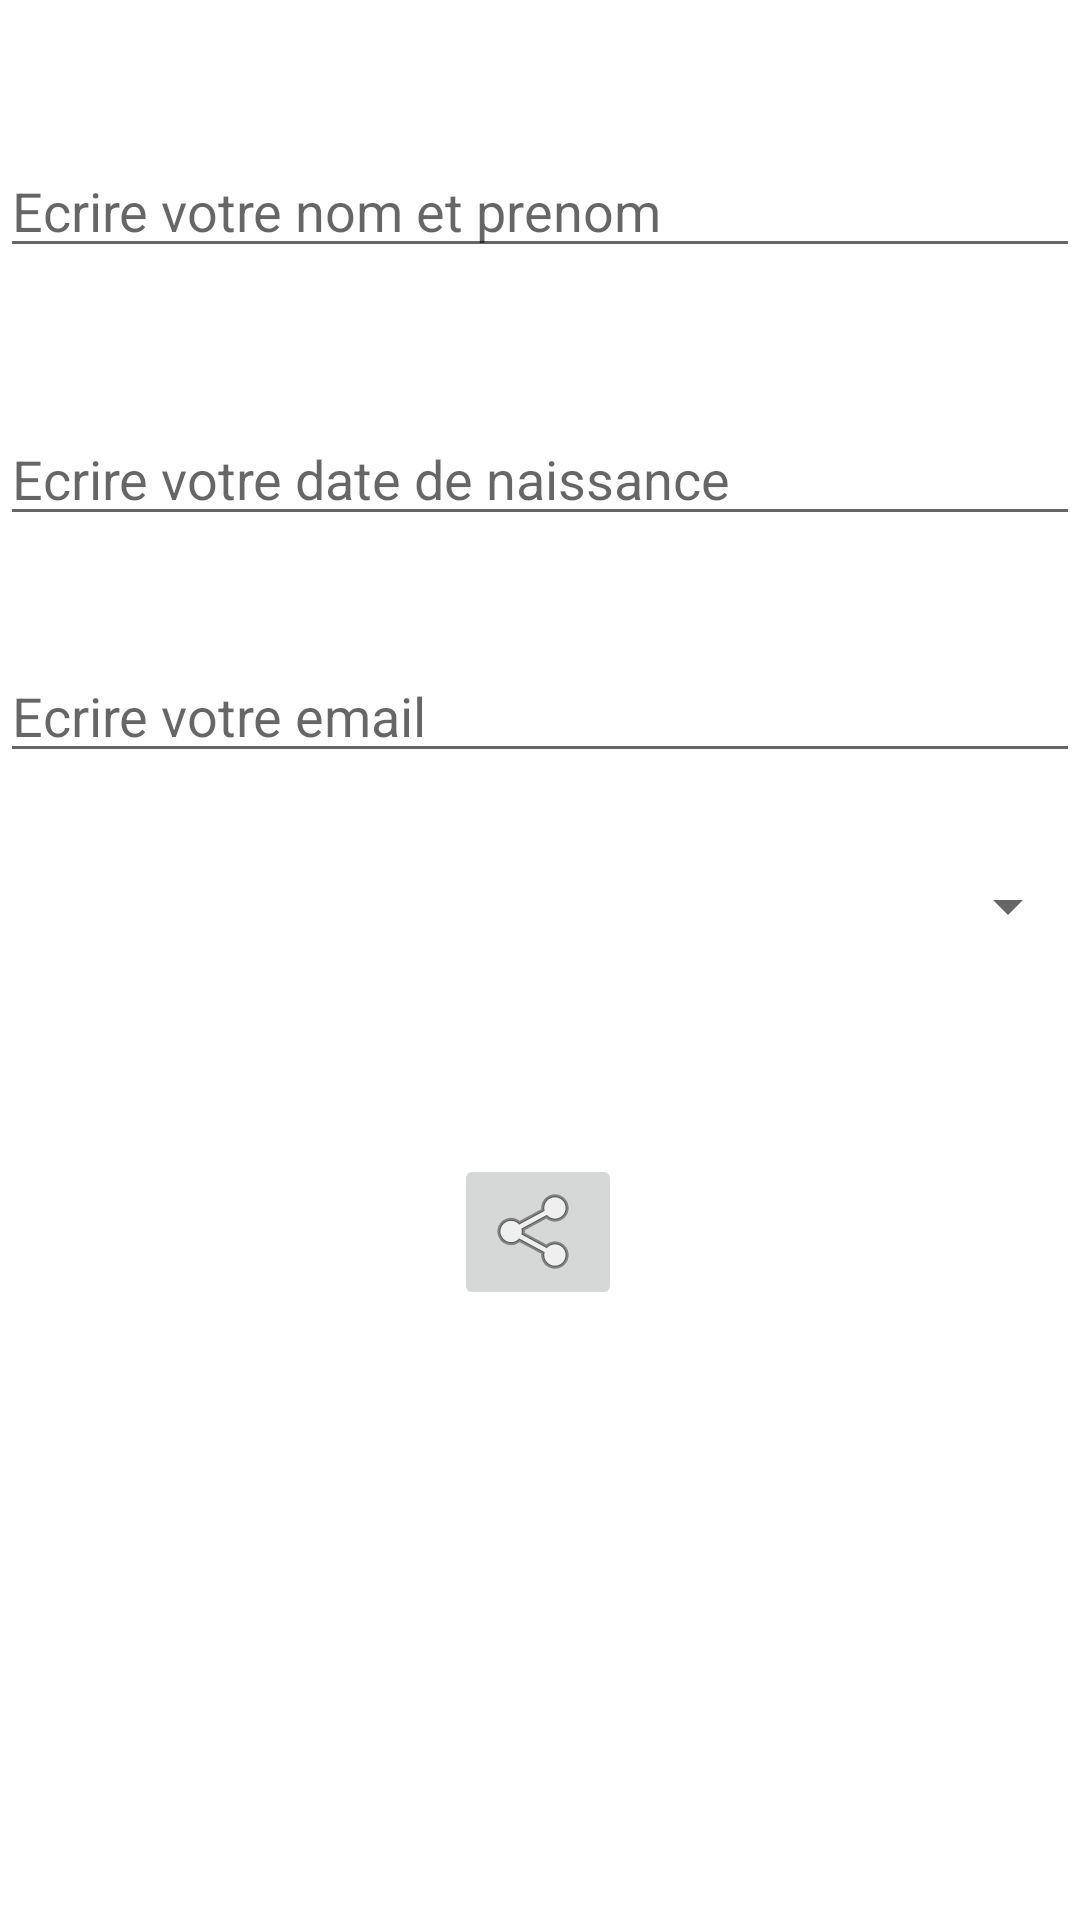

Produce the Android XML layout that renders to this screen, including the resource entries it uses.
<!-- AndroidManifest.xml: application theme Theme.Etudiant -->
<!-- res/layout/activity_main.xml -->
<?xml version="1.0" encoding="utf-8"?>
<androidx.constraintlayout.widget.ConstraintLayout
    xmlns:android="http://schemas.android.com/apk/res/android"
    xmlns:app="http://schemas.android.com/apk/res-auto"
    xmlns:tools="http://schemas.android.com/tools"
    android:layout_width="match_parent"
    android:layout_height="match_parent"
    tools:context=".MainActivity"
    android:orientation="vertical">

    <EditText
        android:id="@+id/nom"
        android:layout_width="match_parent"
        android:layout_height="wrap_content"
        android:layout_marginTop="48dp"
        android:ems="@integer/material_motion_duration_medium_1"
        app:layout_constraintEnd_toEndOf="parent"
        app:layout_constraintHorizontal_bias="0.0"
        app:layout_constraintStart_toStartOf="parent"
        app:layout_constraintTop_toTopOf="parent"
        android:hint="Ecrire votre nom et prenom"/>


    <EditText
        android:id="@+id/date"
        android:layout_width="wrap_content"
        android:layout_height="wrap_content"
        android:layout_marginTop="48dp"
        android:ems="@integer/material_motion_duration_medium_1"
        android:hint="Ecrire votre date de naissance"
        app:layout_constraintEnd_toEndOf="parent"
        app:layout_constraintHorizontal_bias="0.0"
        app:layout_constraintStart_toStartOf="parent"
        app:layout_constraintTop_toBottomOf="@+id/nom" />

    <EditText
        android:id="@+id/email"
        android:layout_width="wrap_content"
        android:layout_height="wrap_content"
        android:ems="@integer/material_motion_duration_medium_1"
        android:hint="Ecrire votre email"
        app:layout_constraintBottom_toBottomOf="parent"
        app:layout_constraintEnd_toEndOf="parent"
        app:layout_constraintHorizontal_bias="0.0"
        app:layout_constraintStart_toStartOf="parent"
        app:layout_constraintTop_toBottomOf="@+id/date"
        app:layout_constraintVertical_bias="0.09"
        />

    <Spinner
        android:id="@+id/classe"
        android:layout_width="match_parent"
        android:layout_height="wrap_content"
        app:layout_constraintBottom_toBottomOf="parent"
        app:layout_constraintEnd_toEndOf="parent"
        app:layout_constraintHorizontal_bias="0.0"
        app:layout_constraintStart_toStartOf="parent"
        app:layout_constraintTop_toBottomOf="@+id/email"
        app:layout_constraintVertical_bias="0.09" />


    <ImageButton
        android:id="@+id/imageButton"
        android:layout_width="wrap_content"
        android:layout_height="wrap_content"
        android:onClick="valider"
        app:layout_constraintBottom_toBottomOf="parent"
        app:layout_constraintEnd_toEndOf="parent"
        app:layout_constraintHorizontal_bias="0.498"
        app:layout_constraintStart_toStartOf="parent"
        app:layout_constraintTop_toTopOf="parent"
        app:layout_constraintVertical_bias="0.654"
        app:srcCompat="@android:drawable/ic_menu_share" />


</androidx.constraintlayout.widget.ConstraintLayout>
<!-- resources referenced by this layout -->
<resources>
  <style name="Theme.Etudiant" parent="Theme.MaterialComponents.DayNight.DarkActionBar">
          
          <item name="colorPrimary">@color/purple_500</item>
          <item name="colorPrimaryVariant">@color/purple_700</item>
          <item name="colorOnPrimary">@color/white</item>
          
          <item name="colorSecondary">@color/teal_200</item>
          <item name="colorSecondaryVariant">@color/teal_700</item>
          <item name="colorOnSecondary">@color/black</item>
          
          <item name="android:statusBarColor">?attr/colorPrimaryVariant</item>
          
      </style>
  <!-- not gathered from this repository: default colours our renderer supplied (Android Studio template values) -->
  <color name="purple_500">#FF6200EE</color>
  <color name="purple_700">#FF3700B3</color>
  <color name="teal_200">#FF03DAC5</color>
  <color name="teal_700">#FF018786</color>
  <color name="black">#FF000000</color>
  <color name="white">#FFFFFFFF</color>
</resources>
